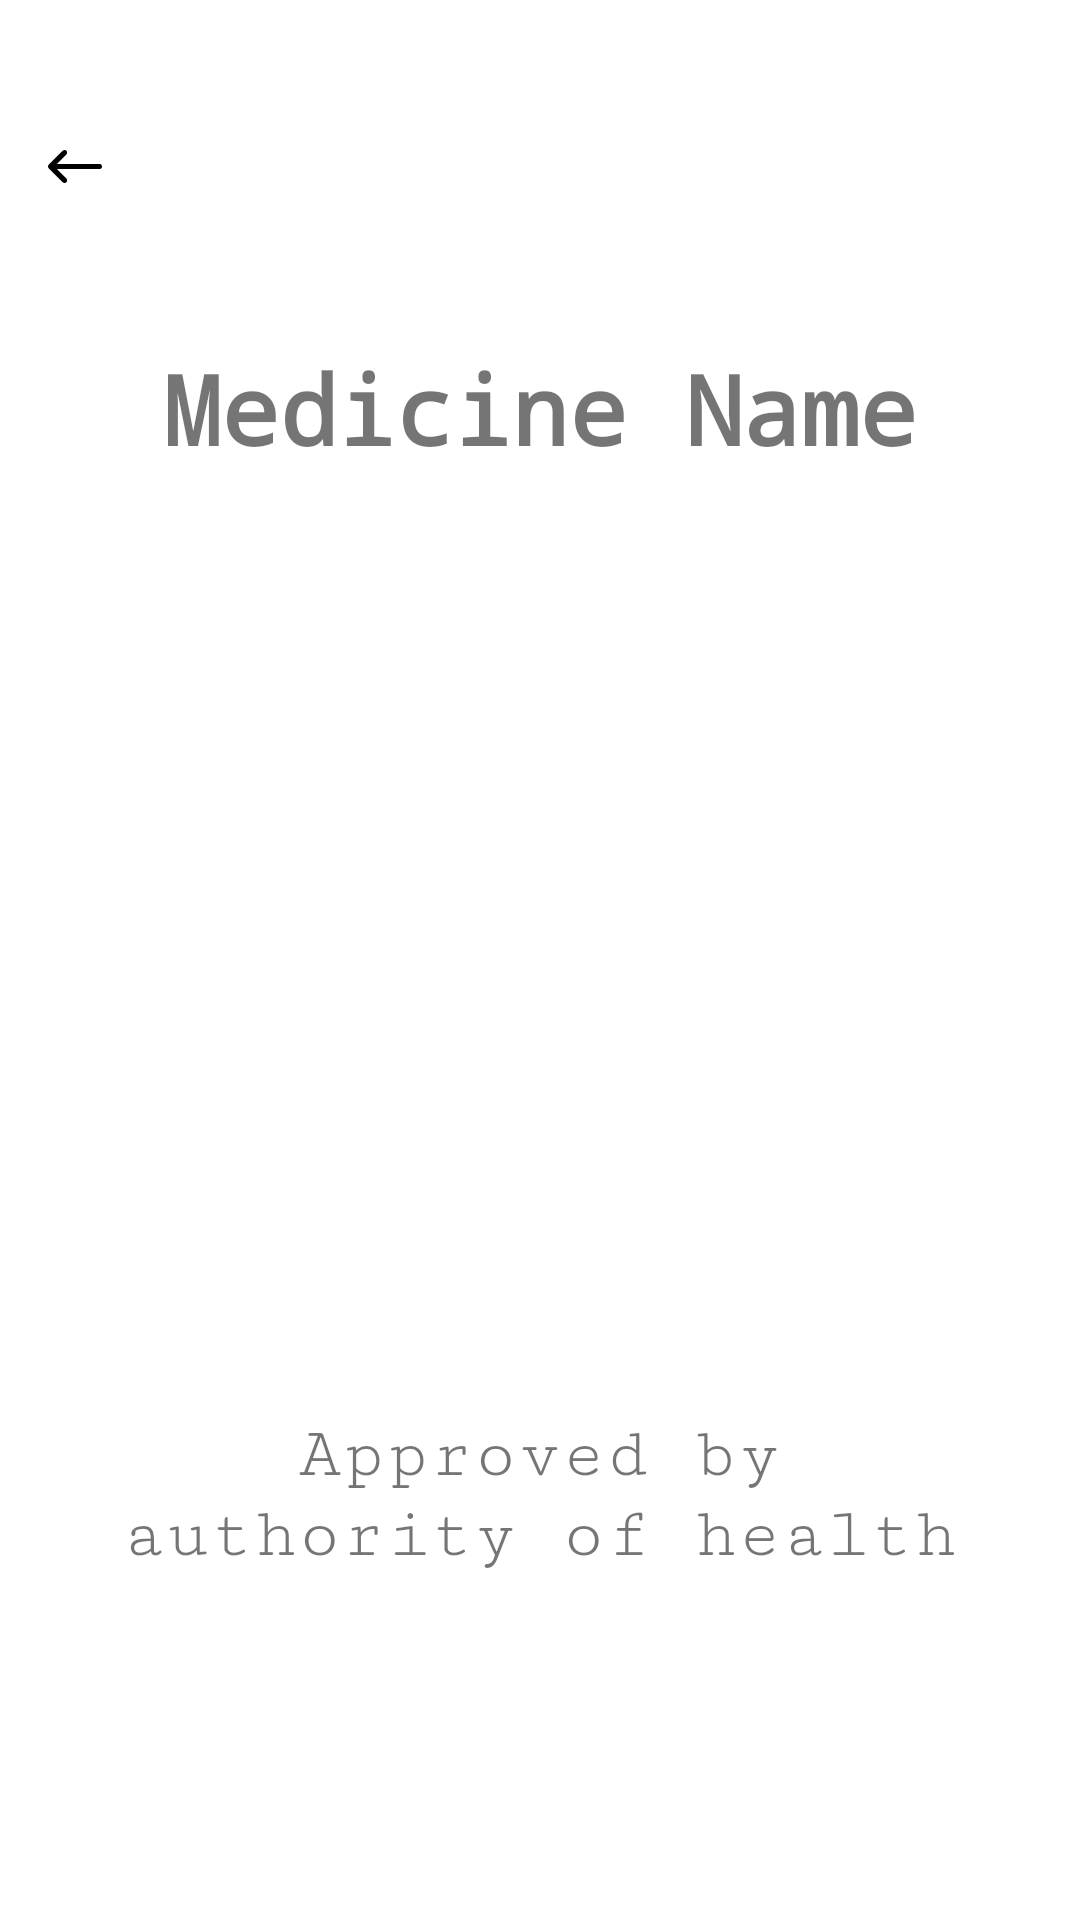

Layout XML and referenced resources for this Android screen:
<!-- AndroidManifest.xml: application theme AppWithTransparentStatusBar -->
<!-- res/layout/activity_approve_result.xml -->
<?xml version="1.0" encoding="utf-8"?>
<RelativeLayout xmlns:android="http://schemas.android.com/apk/res/android"
    xmlns:tools="http://schemas.android.com/tools"
    android:layout_width="match_parent"
    android:layout_height="match_parent"
    android:background="@color/white"
    tools:context=".presentation.author.ApproveResultActivity">

    <ImageButton
        android:id="@+id/btnBack"
        android:layout_width="wrap_content"
        android:layout_height="wrap_content"
        android:layout_marginStart="16dp"
        android:layout_marginTop="50dp"
        android:background="@null"
        android:src="@drawable/ic_back_white"
        android:tint="@color/black" />

    <LinearLayout
        android:layout_width="match_parent"
        android:layout_height="wrap_content"
        android:orientation="vertical"
        android:layout_centerInParent="true"
        android:gravity="center">

        <TextView
            android:id="@+id/medNameTextView"
            android:layout_width="match_parent"
            android:layout_height="wrap_content"
            android:layout_marginBottom="32dp"
            android:fontFamily="monospace"
            android:gravity="center"
            android:text="Medicine Name"
            android:textSize="32sp"
            android:textStyle="bold" />

        <ImageView
            android:id="@+id/approvedIcon"
            android:layout_width="250dp"
            android:layout_height="250dp"
            android:src="@drawable/approved"
            android:visibility="visible" />

        <ImageView
            android:id="@+id/rejectedIcon"
            android:layout_width="250dp"
            android:layout_height="250dp"
            android:src="@drawable/rejected"
            android:visibility="gone" />

        <TextView
            android:id="@+id/approveResultTextView"
            android:layout_width="wrap_content"
            android:layout_height="wrap_content"
            android:layout_marginStart="32sp"
            android:layout_marginTop="32dp"
            android:layout_marginEnd="32dp"
            android:fontFamily="serif-monospace"
            android:gravity="center"
            android:text="Approved by authority of health"
            android:textSize="24sp" />

    </LinearLayout>
</RelativeLayout>
<!-- resources referenced by this layout -->
<resources>
  <color name="black">#000000</color>
  <color name="white">#FFFFFF</color>
  <!-- drawable ic_back_white (drawable) -->
  <vector xmlns:android="http://schemas.android.com/apk/res/android"
      android:width="18dp"
      android:height="11dp"
      android:autoMirrored="true"
      android:viewportWidth="18"
      android:viewportHeight="11">
    <path
        android:fillColor="#FFF"
        android:fillType="nonZero"
        android:pathData="M6.132,0.254c-0.34,-0.339 -0.892,-0.339 -1.232,0l-4.645,4.632c-0.34,0.34 -0.34,0.889 0,1.228L4.9,10.746c0.34,0.339 0.892,0.339 1.232,0 0.34,-0.34 0.34,-0.89 0,-1.228l-3.158,-3.15h14.155c0.444,0 0.81,-0.33 0.864,-0.76L18,5.5c0,-0.48 -0.39,-0.868 -0.871,-0.868L2.974,4.63l3.158,-3.149c0.312,-0.31 0.338,-0.798 0.078,-1.139z" />
  </vector>
  <style name="AppWithTransparentStatusBar" parent="AppTheme">
          <item name="android:windowTranslucentStatus">true</item>
          
      </style>
  <style name="AppTheme" parent="Theme.MaterialComponents.Light.NoActionBar.Bridge">
          
          <item name="colorPrimary">@color/colorPrimary</item>
          <item name="colorPrimaryDark">@color/colorPrimaryDark</item>
          <item name="colorAccent">@color/colorAccent</item>
      </style>
  <color name="colorPrimary">#118acb</color>
  <color name="colorPrimaryDark">#004b84</color>
  <color name="colorAccent">#7fcaad</color>
</resources>
